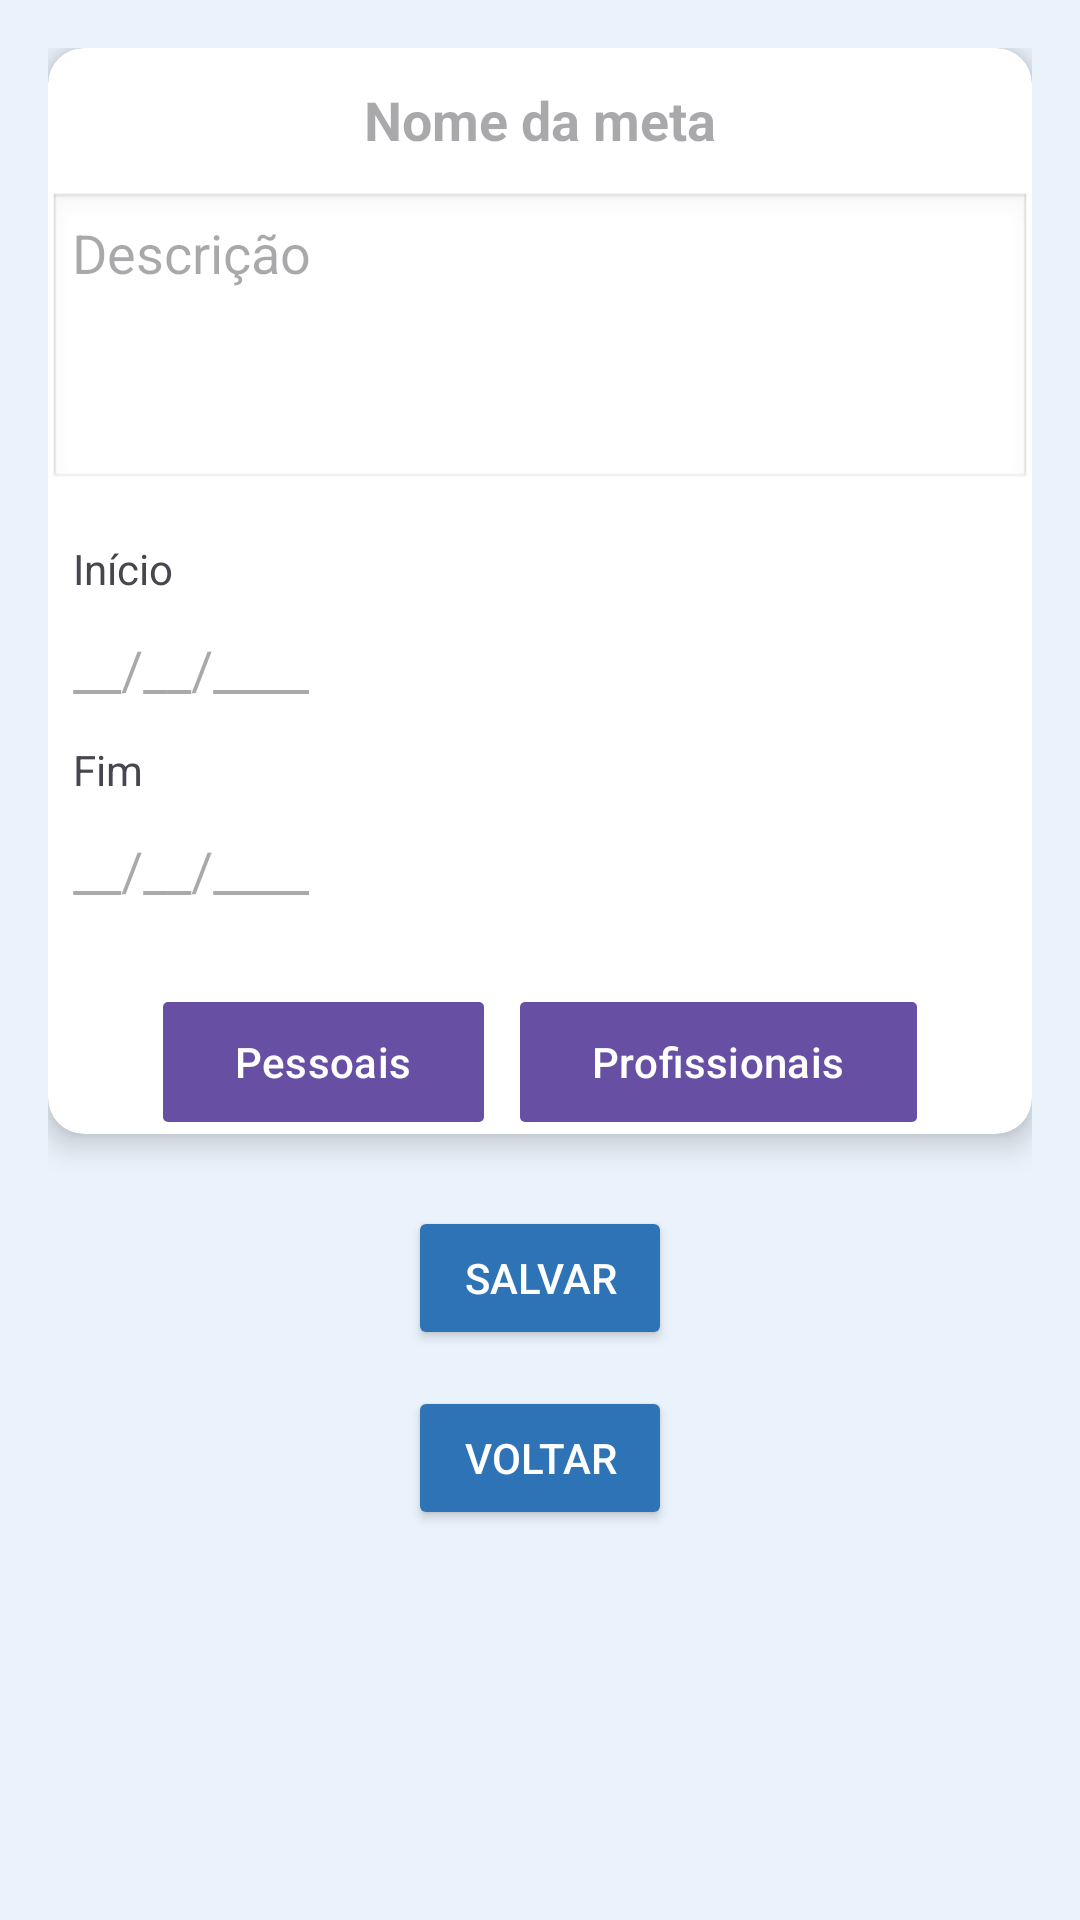

Reconstruct the res/layout file that produces this screen, plus the resources it refers to.
<!-- AndroidManifest.xml: application theme Theme.RumoCerto -->
<!-- res/layout/activity_cria_meta.xml -->
<?xml version="1.0" encoding="utf-8"?>
<ScrollView xmlns:android="http://schemas.android.com/apk/res/android"
    xmlns:app="http://schemas.android.com/apk/res-auto"
    xmlns:tools="http://schemas.android.com/tools"
    android:id="@+id/main"
    android:layout_width="match_parent"
    android:layout_height="match_parent"
    android:background="#EAF2FB"
    tools:context=".ActivityCriaMeta">

    <LinearLayout
        android:layout_width="match_parent"
        android:layout_height="wrap_content"
        android:orientation="vertical"
        android:padding="16dp">

        
        <androidx.cardview.widget.CardView
            android:id="@+id/BlocoCriaMeta"
            android:layout_width="match_parent"
            android:layout_height="wrap_content"
            android:padding="16dp"
            app:cardCornerRadius="12dp"
            app:cardElevation="6dp">

            <LinearLayout
                android:id="@+id/LinearLayoutCriaMeta"
                android:layout_width="match_parent"
                android:layout_height="wrap_content"
                android:orientation="vertical">

                
                <EditText
                    android:id="@+id/EditTextNome"
                    android:layout_width="match_parent"
                    android:layout_height="48dp"
                    android:background="@null"
                    android:gravity="center"
                    android:hint="Nome da meta"
                    android:singleLine="false"
                    android:textSize="18sp"
                    android:textStyle="bold" />
                
                <EditText
                    android:id="@+id/EditTextDescricao"
                    android:layout_width="match_parent"
                    android:layout_height="100dp"
                    android:background="@android:drawable/edit_text"
                    android:gravity="top"
                    android:hint="Descrição"
                    android:padding="8dp" />

                
                <LinearLayout
                    android:id="@+id/LinearLayoutData"
                    android:layout_width="match_parent"
                    android:layout_height="wrap_content"
                    android:layout_marginTop="16dp"
                    android:orientation="vertical">

                    <TextView
                        android:id="@+id/TextViewInicio"
                        android:layout_width="wrap_content"
                        android:layout_height="wrap_content"
                        android:text="Início"
                        android:translationX="25px" />

                    <EditText
                        android:id="@+id/EditTextDataInicio"
                        android:layout_width="wrap_content"
                        android:layout_height="48dp"
                        android:background="@null"
                        android:clickable="true"
                        android:focusable="false"
                        android:hint="__/__/____"
                        android:translationX="25px" />

                    <TextView
                        android:id="@+id/TextViewFim"
                        android:layout_width="wrap_content"
                        android:layout_height="wrap_content"
                        android:text="Fim"
                        android:translationX="25px" />

                    <EditText
                        android:id="@+id/EditTextDataFim"
                        android:layout_width="wrap_content"
                        android:layout_height="48dp"
                        android:background="@null"
                        android:clickable="true"
                        android:focusable="false"
                        android:hint="__/__/____"
                        android:translationX="25px" />
                </LinearLayout>

                
                <LinearLayout
                    android:id="@+id/BlocoTipo"
                    android:layout_width="match_parent"
                    android:layout_height="wrap_content"
                    android:layout_marginTop="16dp"
                    android:gravity="center"
                    android:orientation="horizontal">

                    <com.google.android.material.button.MaterialButton
                        android:id="@+id/ButtonPessoais"
                        android:layout_width="wrap_content"
                        android:layout_height="wrap_content"
                        android:text="Pessoais"
                        android:checkable="true"
                        app:cornerRadius="5px" />

                    <com.google.android.material.button.MaterialButton
                        android:id="@+id/ButtonProfissionais"
                        android:layout_width="wrap_content"
                        android:layout_height="wrap_content"
                        android:layout_marginStart="12dp"
                        android:text="Profissionais"
                        android:checkable="true"
                        app:cornerRadius="5px" />
                </LinearLayout>
            </LinearLayout>
        </androidx.cardview.widget.CardView>

        
        <Button
            android:id="@+id/ButtonSalvar"
            android:layout_width="wrap_content"
            android:layout_height="wrap_content"
            android:layout_gravity="center"
            android:layout_marginTop="24dp"
            android:backgroundTint="#2F73B7"
            android:text="Salvar"
            android:textColor="#FFFFFF"
            app:cornerRadius="19px" />

        
        <Button
            android:id="@+id/ButtonVoltar"
            android:layout_width="wrap_content"
            android:layout_height="wrap_content"
            android:layout_gravity="center"
            android:layout_marginTop="12dp"
            android:backgroundTint="#2F73B7"
            android:text="Voltar"
            android:textColor="#FFFFFF"
            app:cornerRadius="19px" />
    </LinearLayout>
</ScrollView>
<!-- resources referenced by this layout -->
<resources>
  <style name="Theme.RumoCerto" parent="Base.Theme.RumoCerto" />
  <style name="Base.Theme.RumoCerto" parent="Theme.Material3.DayNight.NoActionBar">
          
          
      </style>
</resources>
